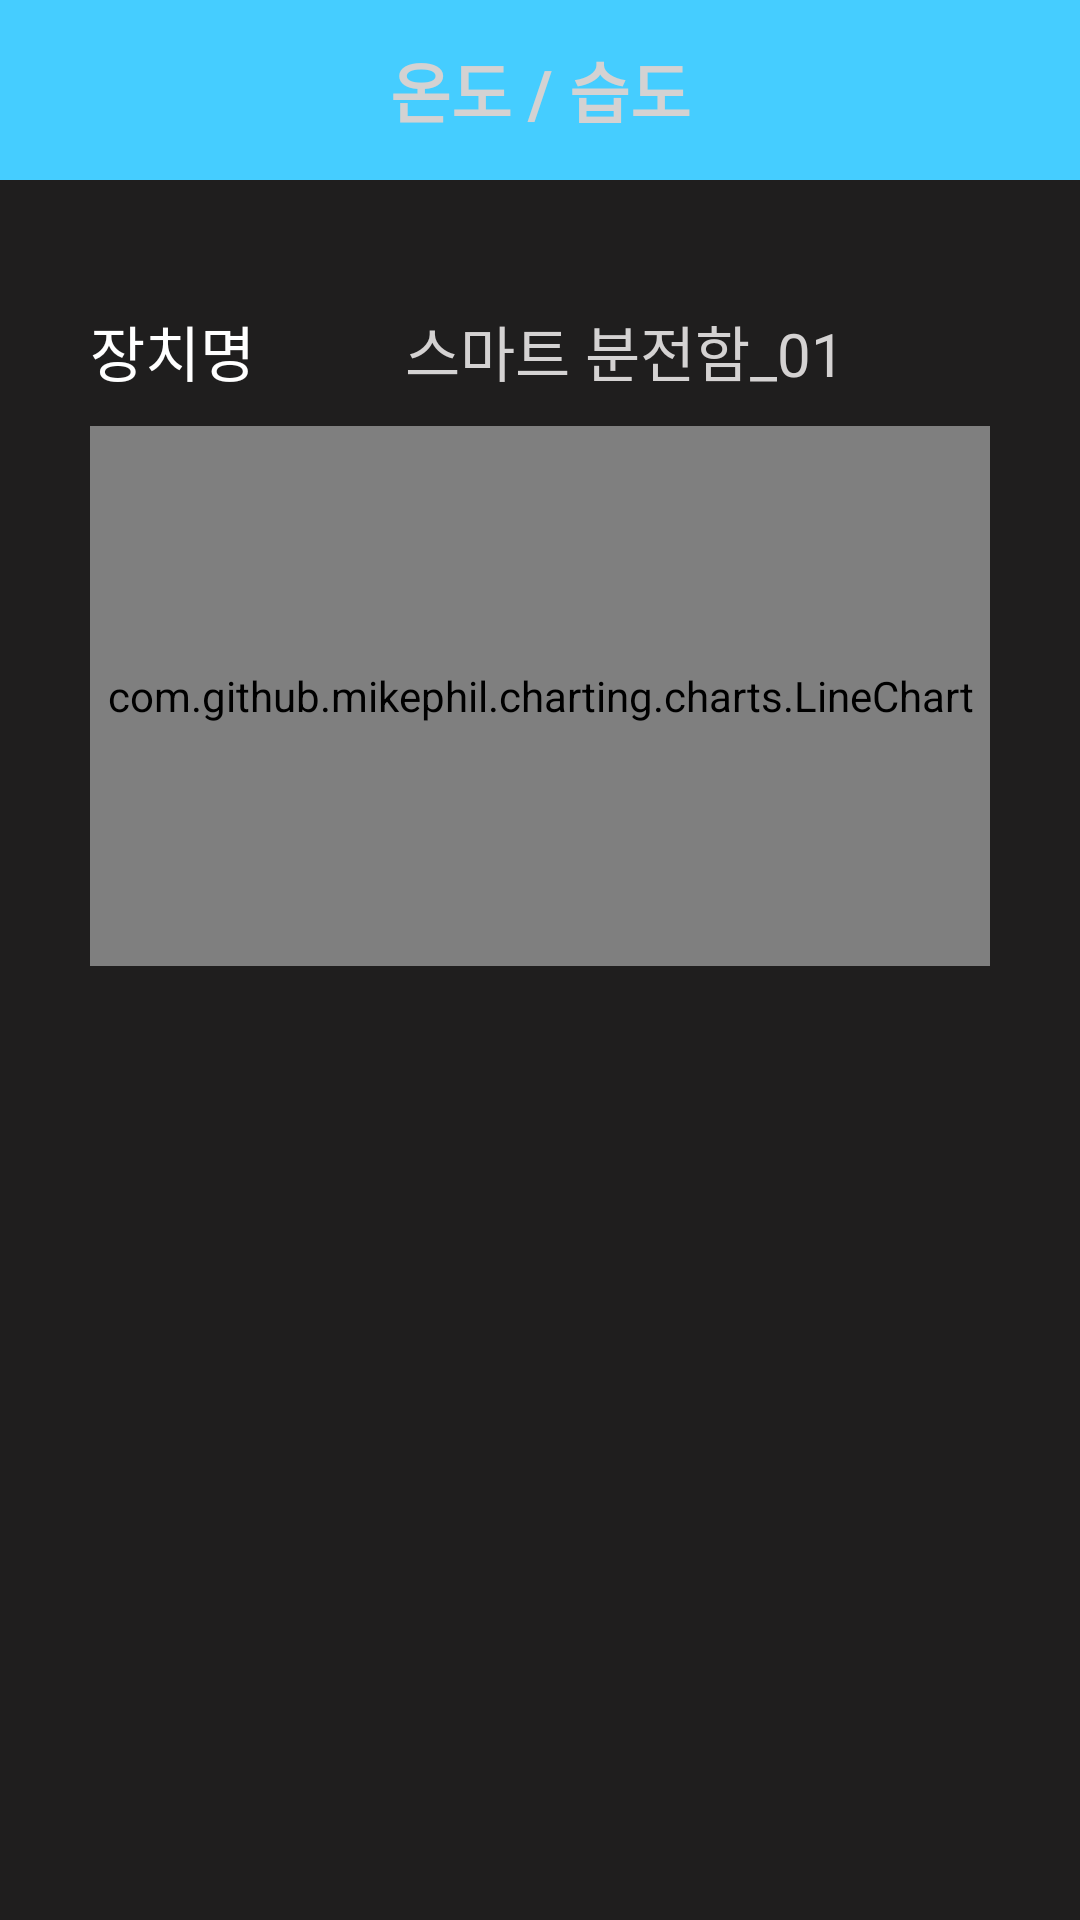

The Android layout XML behind this screen, and the referenced resources:
<!-- AndroidManifest.xml: application theme AppTheme -->
<!-- res/layout/activity_tem_hum.xml -->
<?xml version="1.0" encoding="utf-8"?>

<LinearLayout xmlns:android="http://schemas.android.com/apk/res/android"
    xmlns:app="http://schemas.android.com/apk/res-auto"
    xmlns:tools="http://schemas.android.com/tools"
    android:layout_width="match_parent"
    android:layout_height="match_parent"
    android:orientation="vertical"
    android:background="#1f1e1e"
    tools:context=".powerActivity">


    <TextView
        android:layout_width="match_parent"
        android:layout_height="60dp"
        android:background="#45cdff"
        android:text="온도 / 습도"
        android:textAppearance="@style/TextAppearance.AppCompat.Large"
        android:textStyle="bold"
        android:textColor="#d4d2d2"
        android:gravity="center"/>
    <LinearLayout
        android:layout_width="wrap_content"
        android:layout_height="wrap_content"
        android:orientation="horizontal">

        <TextView
            android:layout_width="wrap_content"
            android:layout_height="50dp"
            android:text="장치명"
            android:textSize="20sp"
            android:layout_marginTop="32dp"
            android:layout_marginLeft="30dp"
            android:layout_marginRight="50dp"
            android:gravity="center"
            android:textColor="#ffffff"/>
        <TextView
            android:layout_width="wrap_content"
            android:layout_height="50dp"
            android:text="스마트 분전함_01"
            android:textSize="20sp"
            android:textColor="#d4d2d2"
            android:layout_marginTop="32dp"
            android:gravity="center"/>

    </LinearLayout>
    <LinearLayout
        android:layout_width="300dp"
        android:layout_height="180dp"
        android:orientation="vertical"
        android:layout_gravity="center">

        <com.github.mikephil.charting.charts.LineChart
            android:id="@+id/chart"
            android:layout_width="match_parent"
            android:layout_height="match_parent" />
    </LinearLayout>


    <ListView
        android:id="@+id/listView"
        android:layout_width="match_parent"
        android:layout_height="320dp"
        android:layout_marginLeft="15dp"
        android:layout_marginTop="30dp"
        android:layout_marginRight="15dp"
        android:divider="#d1d1d1"
        android:dividerHeight="1dp">
    </ListView>


</LinearLayout>
<!-- resources referenced by this layout -->
<resources>
  <style name="AppTheme" parent="Theme.AppCompat.Light.DarkActionBar">
          
          <item name="colorPrimary">@color/colorPrimary</item>
          <item name="colorPrimaryDark">@color/colorPrimaryDark</item>
          <item name="colorAccent">@color/colorAccent</item>
          <item name="windowActionBar">false</item> 
          <item name="windowNoTitle">true</item> 
      </style>
  <!-- not gathered from this repository: default colours our renderer supplied (Android Studio template values) -->
  <color name="colorPrimary">#FF6200EE</color>
  <color name="colorPrimaryDark">#FF3700B3</color>
  <color name="colorAccent">#FF03DAC5</color>
</resources>
